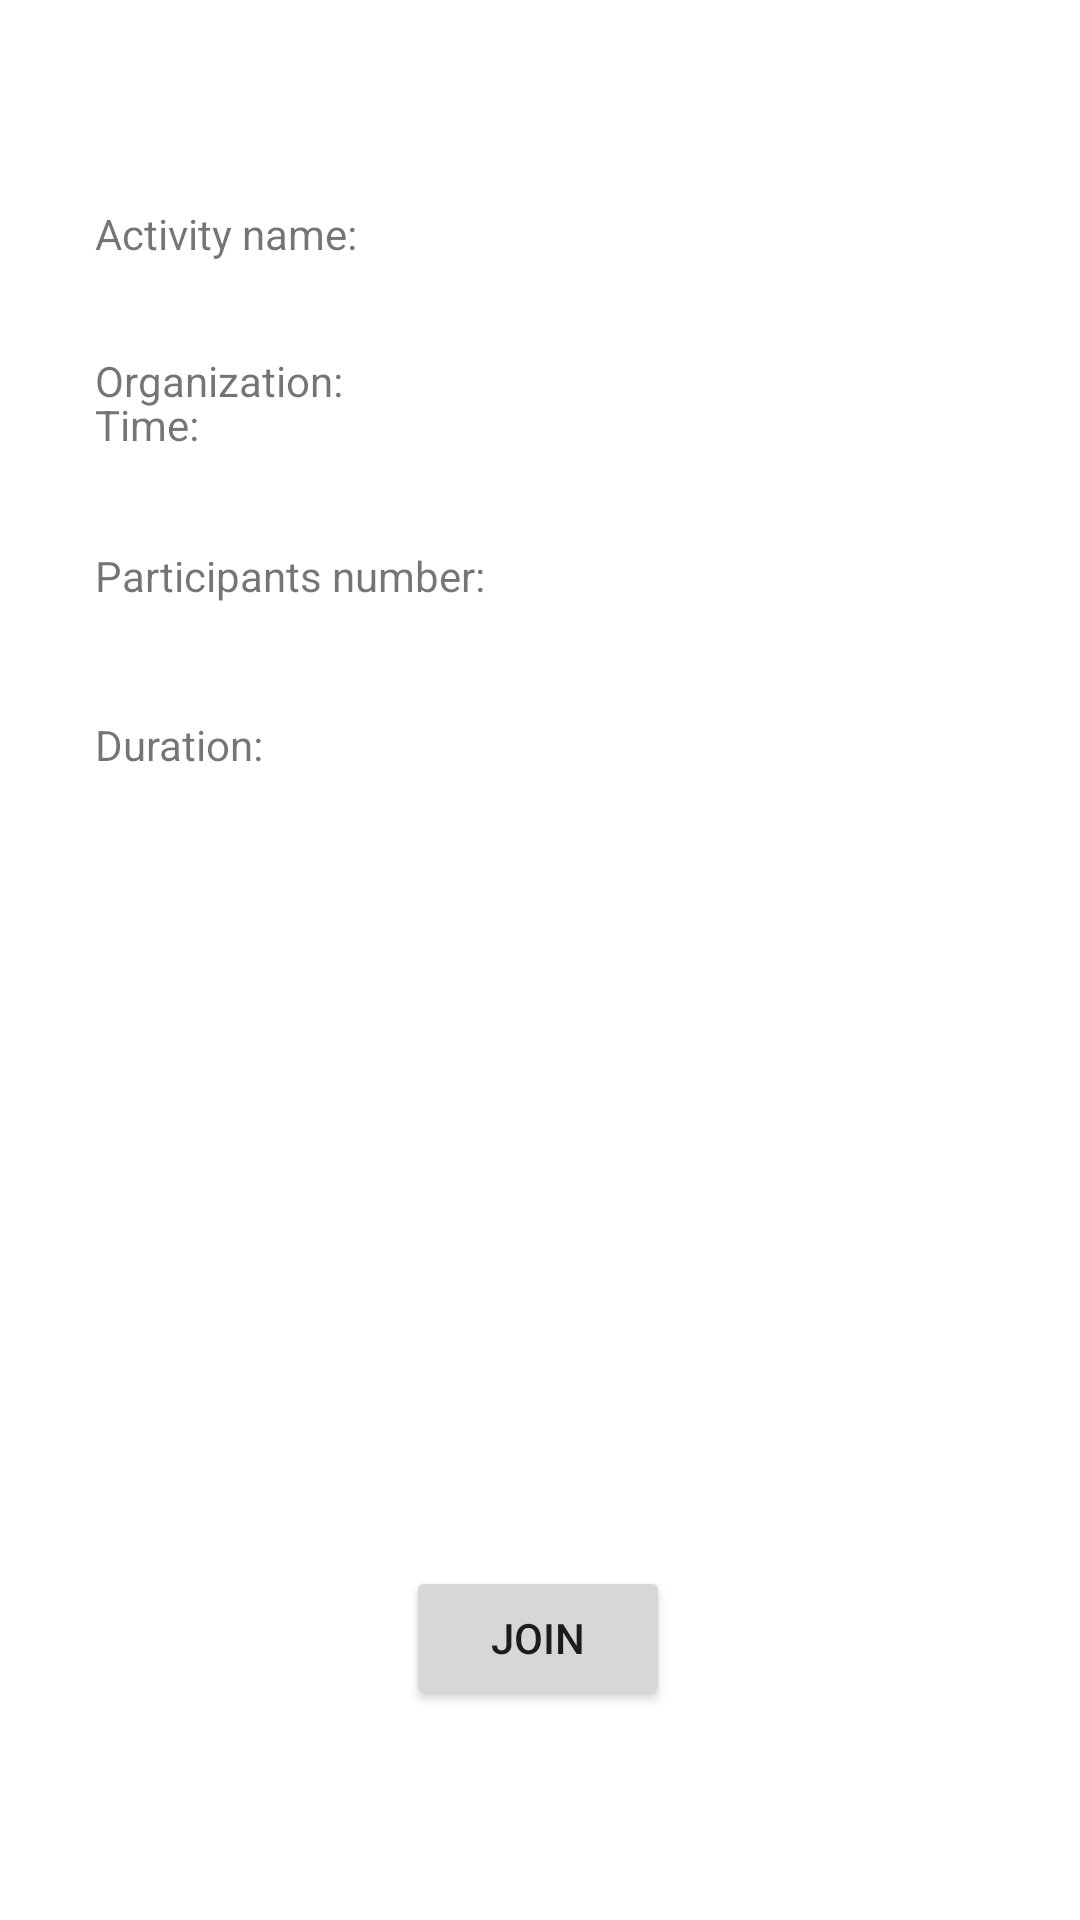

This screen was rendered from an Android layout file. Write that file and the resources it references.
<!-- AndroidManifest.xml: application theme Theme.VOW -->
<!-- res/layout/activity_enroll.xml -->
<?xml version="1.0" encoding="utf-8"?>
<androidx.constraintlayout.widget.ConstraintLayout xmlns:android="http://schemas.android.com/apk/res/android"
    xmlns:app="http://schemas.android.com/apk/res-auto"
    xmlns:tools="http://schemas.android.com/tools"
    android:layout_width="match_parent"
    android:layout_height="match_parent">

    <TextView
        android:id="@+id/textViewDuration"
        android:layout_width="255dp"
        android:layout_height="24dp"
        android:text="@string/duration"
        app:layout_constraintBottom_toBottomOf="parent"
        app:layout_constraintEnd_toEndOf="@+id/textViewNumParticipants"
        app:layout_constraintHorizontal_bias="0.0"
        app:layout_constraintStart_toStartOf="@+id/textViewNumParticipants"
        app:layout_constraintTop_toBottomOf="@+id/textViewNumParticipants"
        app:layout_constraintVertical_bias="0.081" />

    <TextView
        android:id="@+id/textViewNumParticipants"
        android:layout_width="257dp"
        android:layout_height="23dp"
        android:text="@string/number_participants"
        app:layout_constraintBottom_toBottomOf="parent"
        app:layout_constraintEnd_toEndOf="@+id/textViewTime"
        app:layout_constraintHorizontal_bias="0.0"
        app:layout_constraintStart_toStartOf="@+id/textViewTime"
        app:layout_constraintTop_toBottomOf="@+id/textViewTime"
        app:layout_constraintVertical_bias="0.057" />

    <TextView
        android:id="@+id/textViewTime"
        android:layout_width="255dp"
        android:layout_height="24dp"
        android:layout_marginBottom="484dp"
        android:text="@string/time"
        app:layout_constraintBottom_toBottomOf="parent"
        app:layout_constraintEnd_toEndOf="@+id/textViewAddress"
        app:layout_constraintHorizontal_bias="0.0"
        app:layout_constraintStart_toStartOf="@+id/textViewAddress"
        app:layout_constraintTop_toBottomOf="@+id/textViewAddress"
        app:layout_constraintVertical_bias="1.0" />

    <Button
        android:id="@+id/enrollButton"
        android:layout_width="wrap_content"
        android:layout_height="wrap_content"
        android:text="@string/join"
        app:layout_constraintBottom_toBottomOf="parent"
        app:layout_constraintEnd_toEndOf="parent"
        app:layout_constraintHorizontal_bias="0.498"
        app:layout_constraintStart_toStartOf="parent"
        app:layout_constraintTop_toTopOf="parent"
        app:layout_constraintVertical_bias="0.882" />

    <TextView
        android:id="@+id/textViewActName"
        android:layout_width="255dp"
        android:layout_height="24dp"
        android:text="@string/activity_name"
        app:layout_constraintBottom_toBottomOf="parent"
        app:layout_constraintEnd_toEndOf="parent"
        app:layout_constraintHorizontal_bias="0.301"
        app:layout_constraintStart_toStartOf="parent"
        app:layout_constraintTop_toTopOf="parent"
        app:layout_constraintVertical_bias="0.111" />

    <TextView
        android:id="@+id/textViewActOwner"
        android:layout_width="255dp"
        android:layout_height="24dp"
        android:text="@string/organization"
        app:layout_constraintBottom_toBottomOf="parent"
        app:layout_constraintEnd_toEndOf="@+id/textViewActName"
        app:layout_constraintHorizontal_bias="0.0"
        app:layout_constraintStart_toStartOf="@+id/textViewActName"
        app:layout_constraintTop_toBottomOf="@+id/textViewActName"
        app:layout_constraintVertical_bias="0.048" />

    <TextView
        android:id="@+id/textViewAddress"
        android:layout_width="336dp"
        android:layout_height="34dp"
        android:layout_marginBottom="516dp"
        android:text="@string/address"
        app:layout_constraintBottom_toBottomOf="parent"
        app:layout_constraintEnd_toEndOf="@+id/textViewActOwner"
        app:layout_constraintHorizontal_bias="0.0"
        app:layout_constraintStart_toStartOf="@+id/textViewActOwner"
        app:layout_constraintTop_toBottomOf="@+id/textViewActOwner"
        app:layout_constraintVertical_bias="0.538" />

    <androidx.constraintlayout.widget.Guideline
        android:id="@+id/guideline5"
        android:layout_width="wrap_content"
        android:layout_height="wrap_content"
        android:orientation="vertical"
        app:layout_constraintGuide_begin="46dp" />
</androidx.constraintlayout.widget.ConstraintLayout>
<!-- resources referenced by this layout -->
<resources>
  <string name="activity_name">Activity name: </string>
  <string name="address">Address: </string>
  <string name="duration">Duration: </string>
  <string name="join">Join</string>
  <string name="number_participants">Participants number: </string>
  <string name="organization">Organization: </string>
  <string name="time">Time: </string>
  <style name="Theme.VOW" parent="Theme.MaterialComponents.DayNight.DarkActionBar">
          
          <item name="colorPrimary">@color/teal_200</item>
          <item name="colorPrimaryVariant">@color/teal_700</item>
          <item name="colorOnPrimary">@color/white</item>
          
          <item name="colorSecondary">@color/teal_200</item>
          <item name="colorSecondaryVariant">@color/teal_700</item>
          <item name="colorOnSecondary">@color/black</item>
          
          <item name="android:statusBarColor" tools:targetApi="l">?attr/colorPrimaryVariant</item>
          
      </style>
  <color name="teal_200">#FF03DAC5</color>
  <color name="teal_700">#FF018786</color>
  <color name="white">#FFFFFFFF</color>
  <color name="black">#2C2C2C</color>
</resources>
